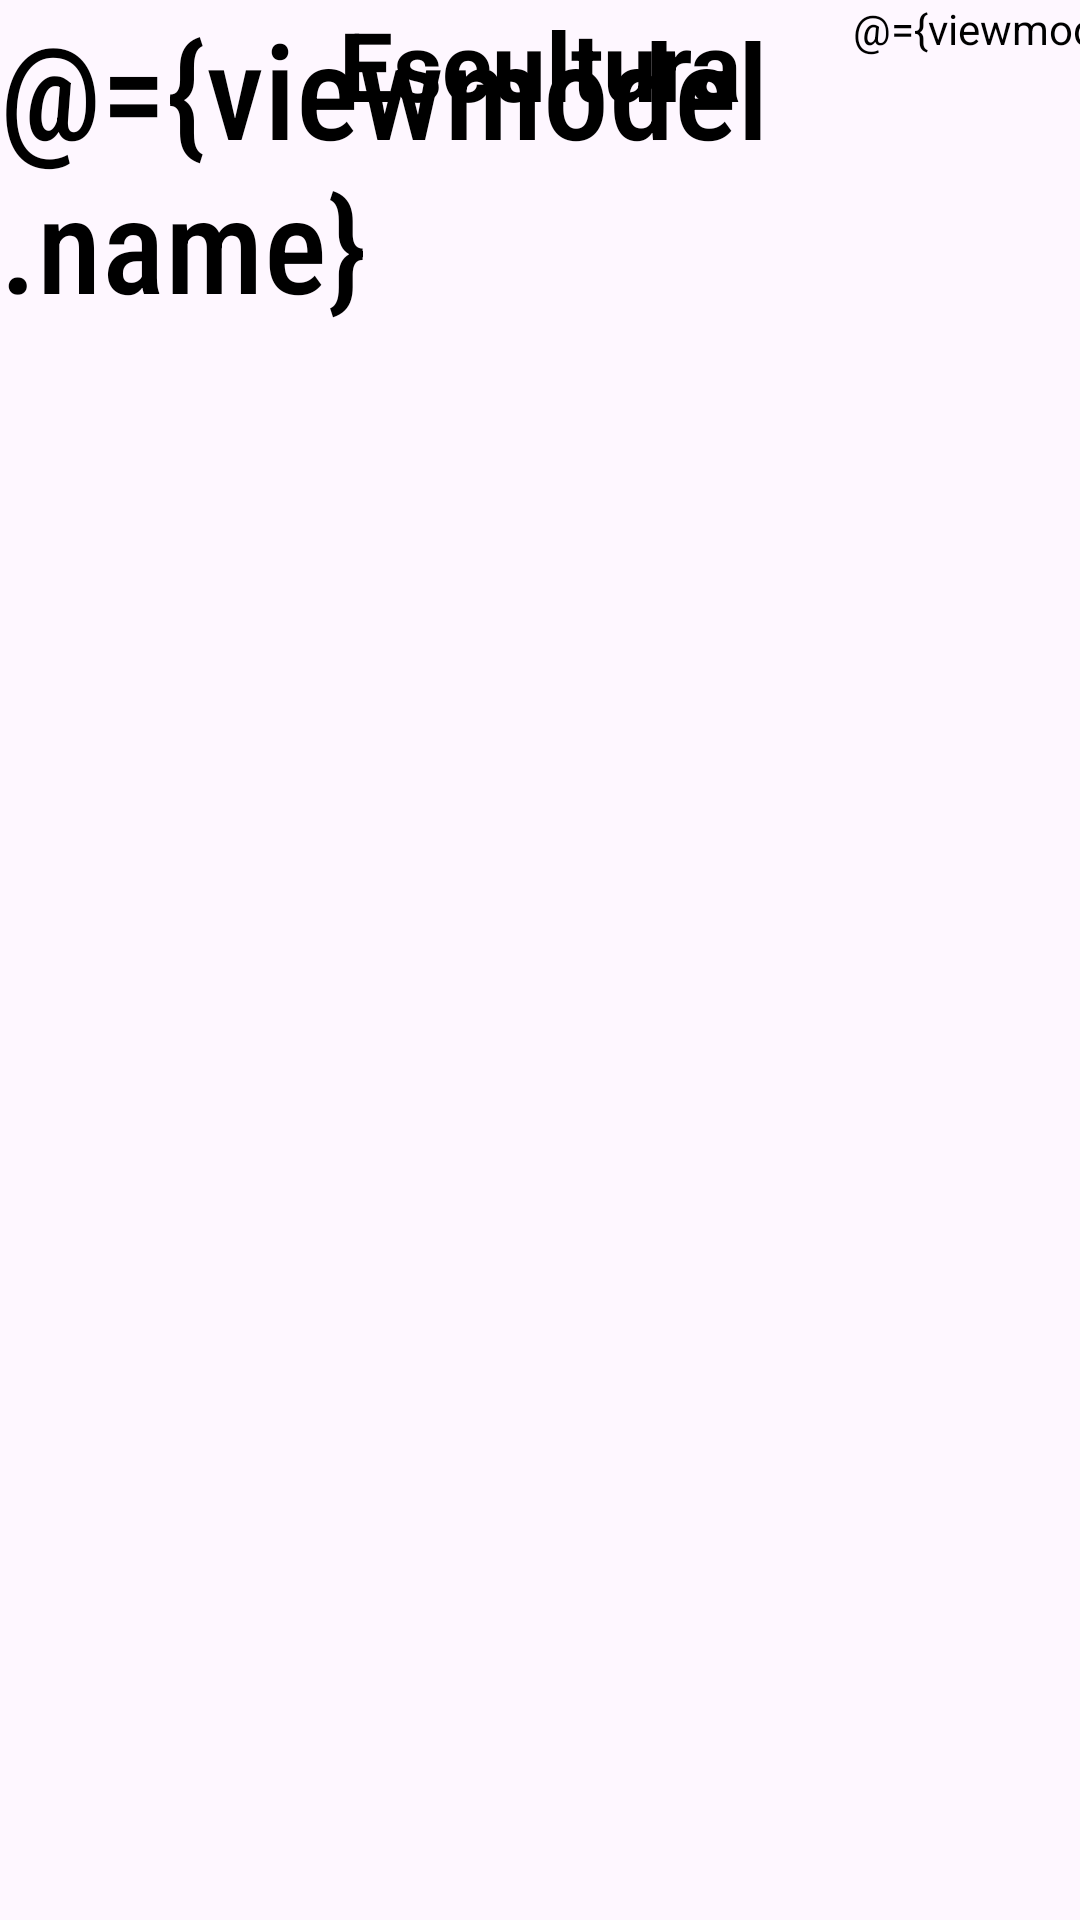

Produce the Android XML layout that renders to this screen, including the resource entries it uses.
<!-- AndroidManifest.xml: application theme Theme.Parcial1Samael -->
<!-- res/layout/fragment_information.xml -->
<?xml version="1.0" encoding="utf-8"?>
<layout
    xmlns:android="http://schemas.android.com/apk/res/android"
    xmlns:app="http://schemas.android.com/apk/res-auto"
    xmlns:tools="http://schemas.android.com/tools">

    <data>
        <variable
            name="viewmodel"
            type="com.example.parcial1samael.ui.sculpture.viewmodel.SculptureViewModel" />
    </data>

    <FrameLayout
        android:layout_width="match_parent"
        android:layout_height="match_parent"
        tools:context=".ui.sculpture.InformationFragment">

        <androidx.constraintlayout.widget.ConstraintLayout
            android:layout_width="match_parent"
            android:layout_height="match_parent">

            <TextView
                android:id="@+id/textView"
                android:layout_width="wrap_content"
                android:layout_height="wrap_content"
                android:gravity="center"
                android:text="Escultura"
                android:textColor="@color/black"
                android:textSize="32sp"
                android:textStyle="bold"
                app:layout_constraintEnd_toEndOf="parent"
                app:layout_constraintStart_toStartOf="parent"
                app:layout_constraintTop_toTopOf="parent" />

            <TextView
                android:id="@+id/category_textview"
                android:layout_width="wrap_content"
                android:layout_height="wrap_content"
                android:contentDescription="category"
                android:fontFamily="sans-serif-condensed-medium"
                android:text="@={viewmodel.name}"
                android:textColor="@color/black"
                android:textSize="44sp"
                app:layout_constraintEnd_toEndOf="parent"
                app:layout_constraintStart_toStartOf="parent" />

            <TextView
                android:id="@+id/qualification_textview"
                android:layout_width="wrap_content"
                android:layout_height="wrap_content"
                android:contentDescription="qualification"
                android:text="@={viewmodel.material}"
                android:textColor="@color/black"
                android:textSize="@dimen/largeTextGap"
                app:layout_constraintEnd_toEndOf="parent"
                app:layout_constraintStart_toEndOf="@+id/category_textview"
                app:layout_constraintTop_toTopOf="@+id/category_textview" />


        </androidx.constraintlayout.widget.ConstraintLayout>



    </FrameLayout>
</layout>
<!-- resources referenced by this layout -->
<resources>
  <style name="Theme.Parcial1Samael" parent="Base.Theme.Parcial1Samael" />
  <style name="Base.Theme.Parcial1Samael" parent="Theme.Material3.DayNight.NoActionBar">
          
          
      </style>
  <!-- not gathered from this repository: default colours our renderer supplied (Android Studio template values) -->
  <color name="black">#FF000000</color>
</resources>
